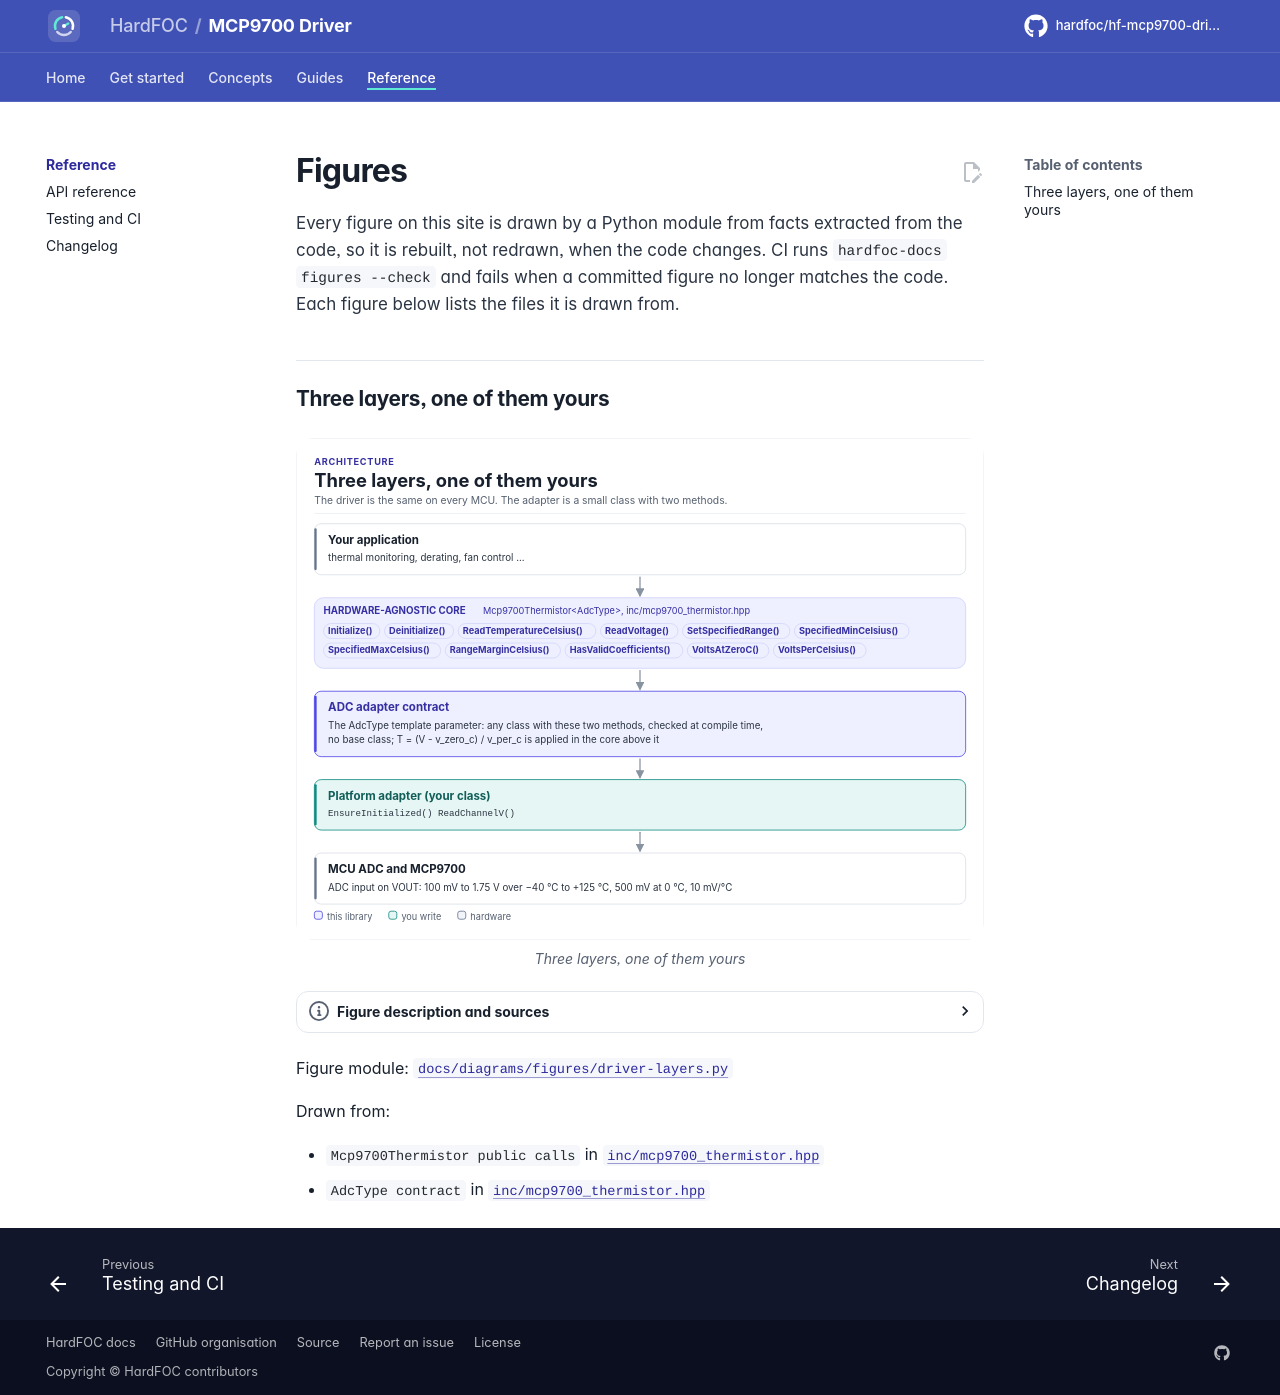

repository: hardfoc/hf-mcp9700-driver · page: dev/diagrams/index.html · generator: mkdocs

# Figures

<!-- Generated by hardfoc-docs figures from docs/diagrams/figures/*.py. Do not edit by hand. -->

Every figure on this site is drawn by a Python module from facts extracted from the code, so it is rebuilt,
not redrawn, when the code changes. CI runs `hardfoc-docs figures --check` and fails when a
committed figure no longer matches the code. Each figure below lists the files it is drawn from.

## Three layers, one of them yours

<!-- figure: driver-layers -->
<picture>
  <source media="(prefers-color-scheme: dark)" srcset="driver-layers.dark.svg">
  <img src="driver-layers.svg"
    alt="Layer diagram: the application calls the hardware-agnostic MCP9700 driver, which relies on the ADC
    adapter contract, which the platform adapter you write fulfils, which reads the MCU's ADC connected
    to the MCP9700's analog output.">
</picture>
<!-- /figure -->

Figure module: [`docs/diagrams/figures/driver-layers.py`](../../docs/diagrams/figures/driver-layers.py)

Drawn from:

- `Mcp9700Thermistor public calls` in [`inc/mcp9700_thermistor.hpp`](../../inc/mcp9700_thermistor.hpp)
- `AdcType contract` in [`inc/mcp9700_thermistor.hpp`](../../inc/mcp9700_thermistor.hpp)
